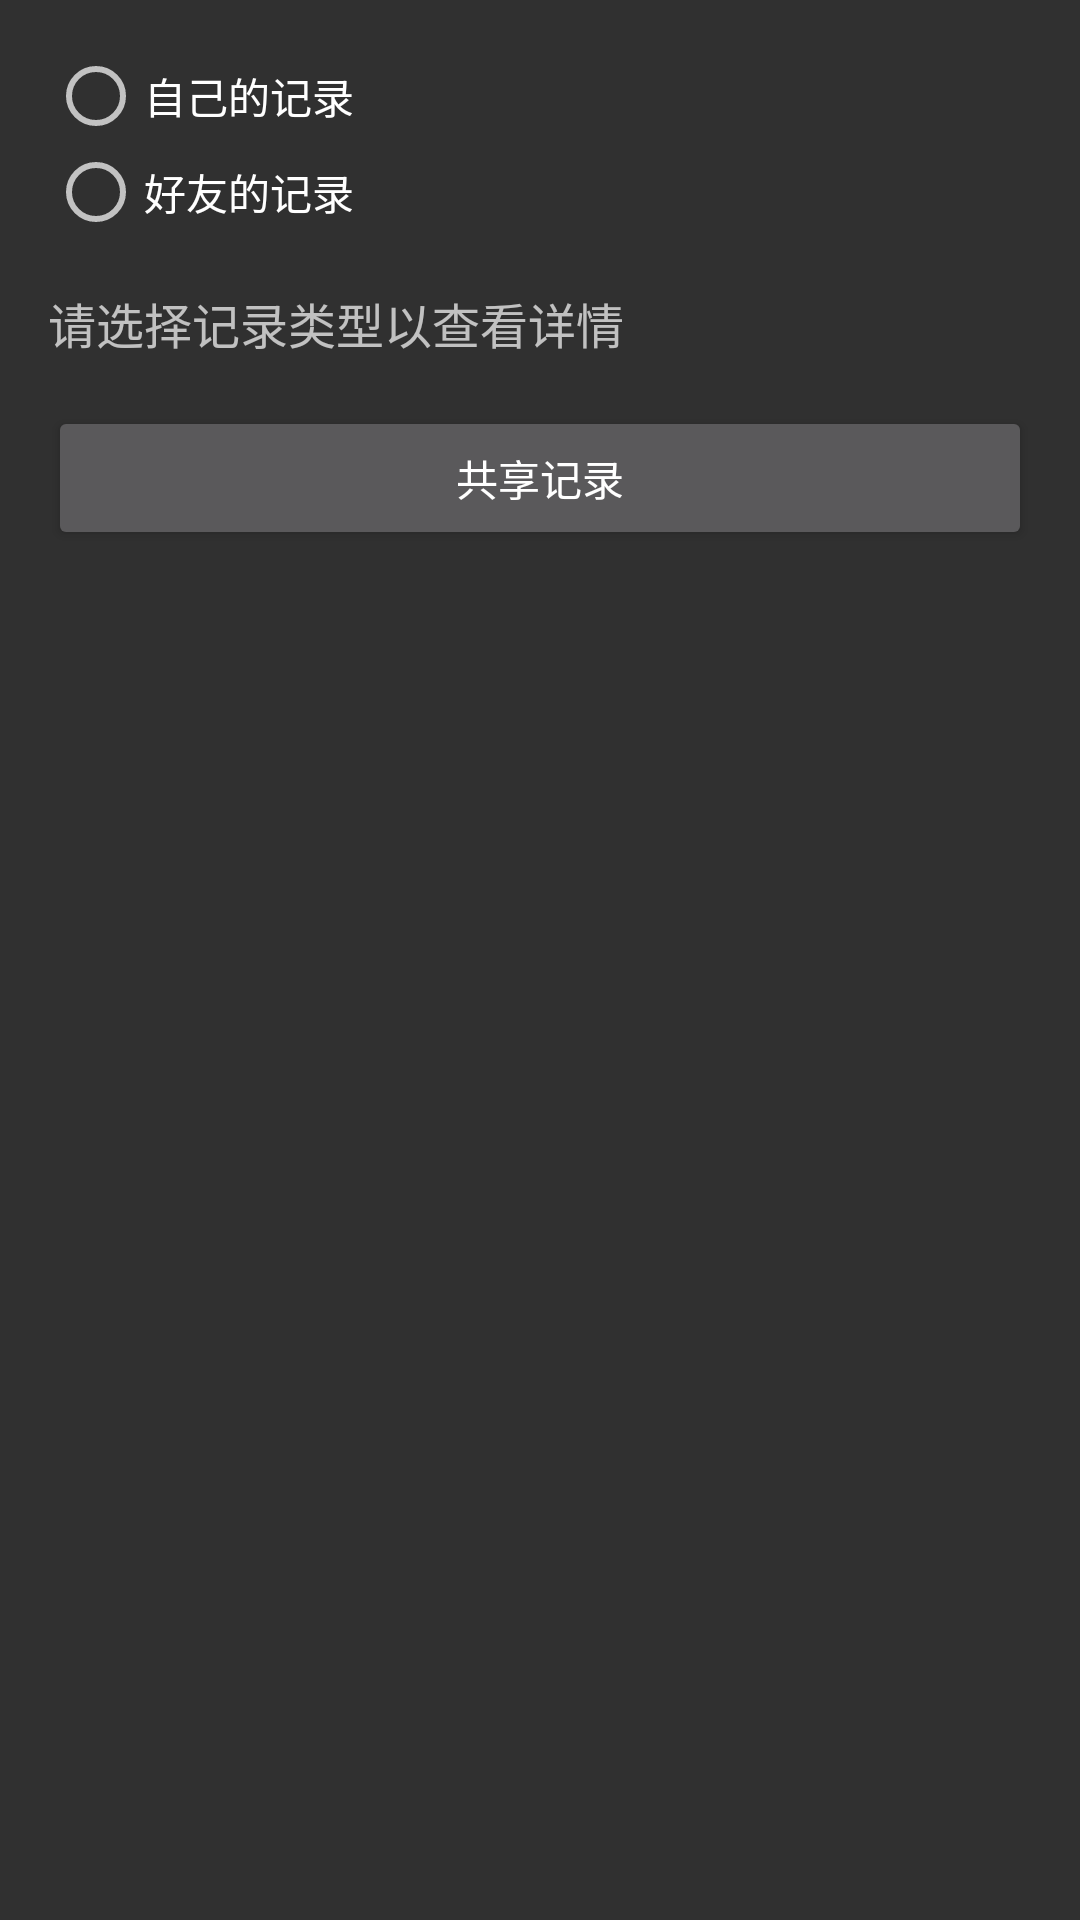

Here is an Android app screen rendered from its layout file. Give the layout XML and the strings, colors and styles it references.
<!-- AndroidManifest.xml: application theme Theme.AppCompat -->
<!-- res/layout/dialog_share_record.xml -->
<?xml version="1.0" encoding="utf-8"?>
<LinearLayout xmlns:android="http://schemas.android.com/apk/res/android"
    android:layout_width="match_parent"
    android:layout_height="wrap_content"
    android:orientation="vertical"
    android:padding="16dp">

    
    <RadioGroup
        android:id="@+id/radioGroup"
        android:layout_width="match_parent"
        android:layout_height="wrap_content">

        <RadioButton
            android:id="@+id/radioSelf"
            android:layout_width="wrap_content"
            android:layout_height="wrap_content"
            android:text="自己的记录" />

        <RadioButton
            android:id="@+id/radioFriend"
            android:layout_width="wrap_content"
            android:layout_height="wrap_content"
            android:text="好友的记录" />
    </RadioGroup>

    
    <TextView
        android:id="@+id/recordTextView"
        android:layout_width="match_parent"
        android:layout_height="wrap_content"
        android:text="请选择记录类型以查看详情"
        android:paddingTop="16dp"
        android:textSize="16sp" />

    
    <Button
        android:id="@+id/shareRecordButton"
        android:layout_width="match_parent"
        android:layout_height="wrap_content"
        android:text="共享记录"
        android:layout_marginTop="16dp"/>
</LinearLayout>
<!-- resources referenced by this layout -->
<resources>

</resources>
